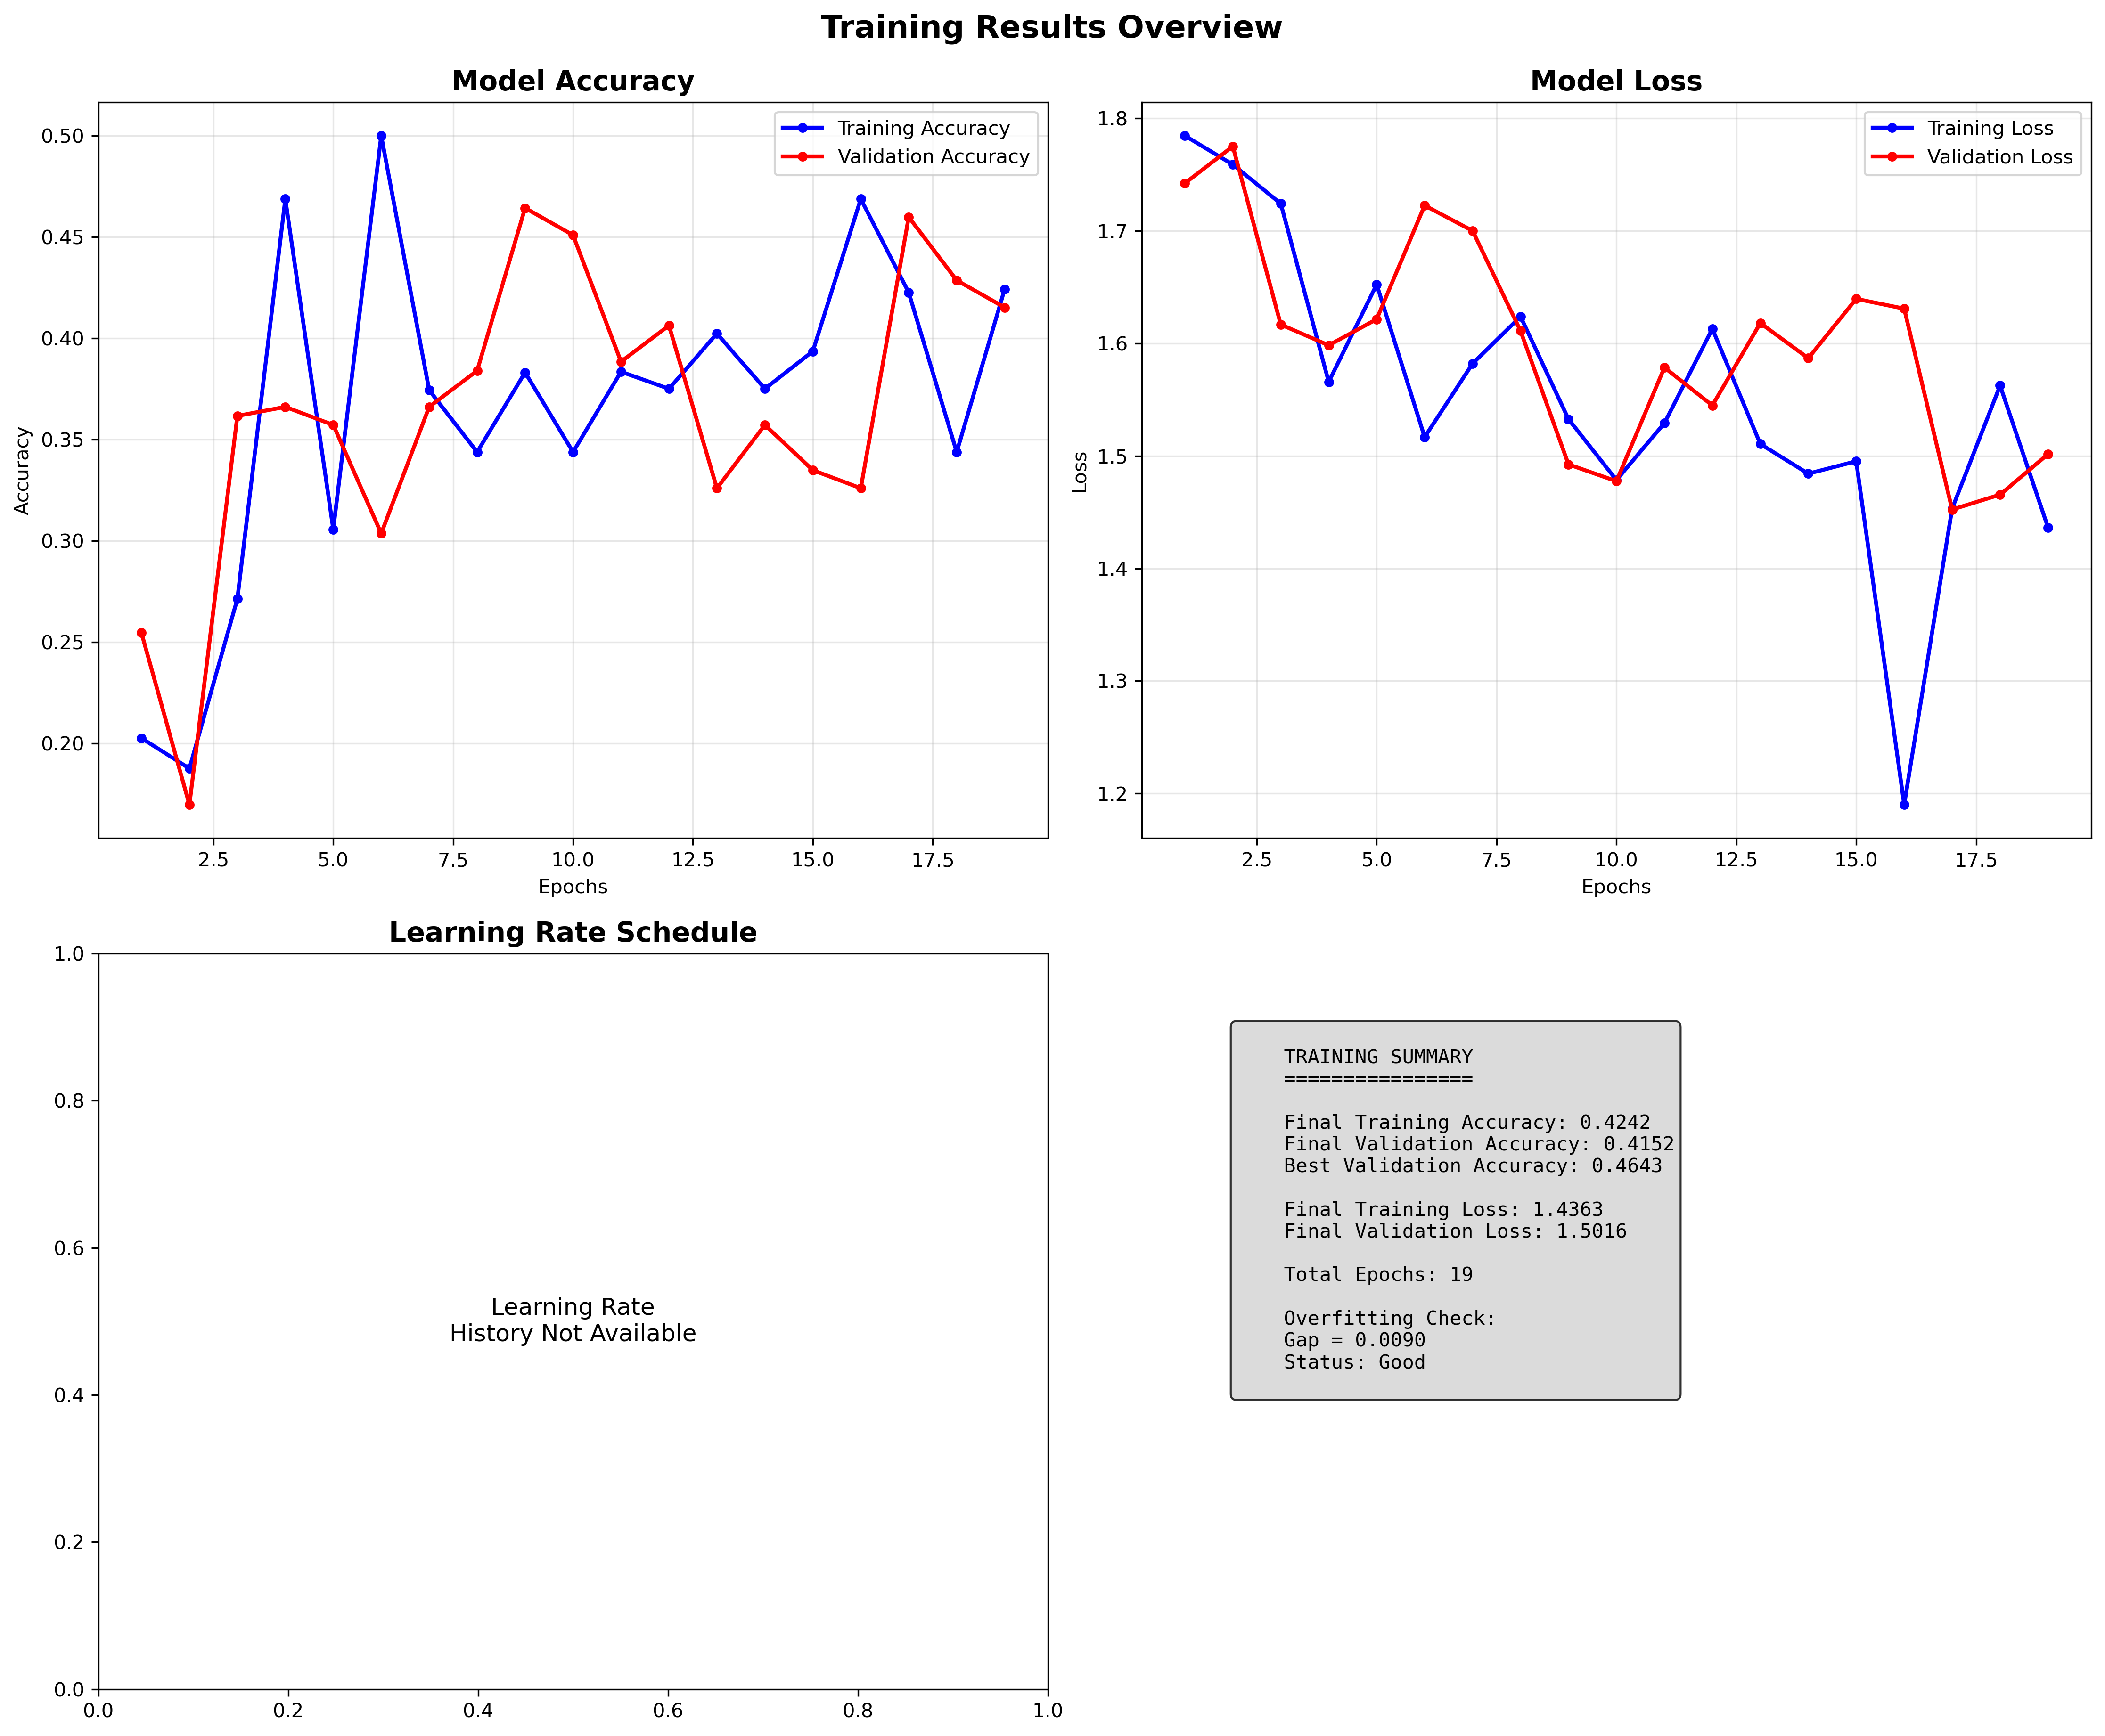

The file beside this chart, header and first rows:
accuracy, loss, val_accuracy, val_loss, learning_rate
0.2025, 1.785, 0.2545, 1.742, 0.0005
0.1875, 1.759, 0.1696, 1.775, 0.0005
0.2712, 1.724, 0.3616, 1.617, 0.0005
0.4688, 1.566, 0.3661, 1.598, 0.0005
0.3056, 1.652, 0.3571, 1.622, 0.0005
0.5, 1.517, 0.3036, 1.723, 0.0005
0.3743, 1.582, 0.3661, 1.7, 0.0005
0.3438, 1.624, 0.3839, 1.611, 0.0005
0.3831, 1.533, 0.4643, 1.492, 0.0005
0.3438, 1.479, 0.4509, 1.478, 0.0005
0.3834, 1.529, 0.3884, 1.579, 0.0005
0.375, 1.613, 0.4062, 1.545, 0.0005
0.4023, 1.511, 0.3259, 1.618, 0.0005
0.375, 1.484, 0.3571, 1.587, 0.0005
0.3935, 1.495, 0.3348, 1.64, 0.0005
0.4688, 1.19, 0.3259, 1.631, 0.00015
0.4225, 1.453, 0.4598, 1.452, 0.00015
0.3438, 1.563, 0.4286, 1.466, 0.00015
0.4242, 1.436, 0.4152, 1.502, 0.00015
